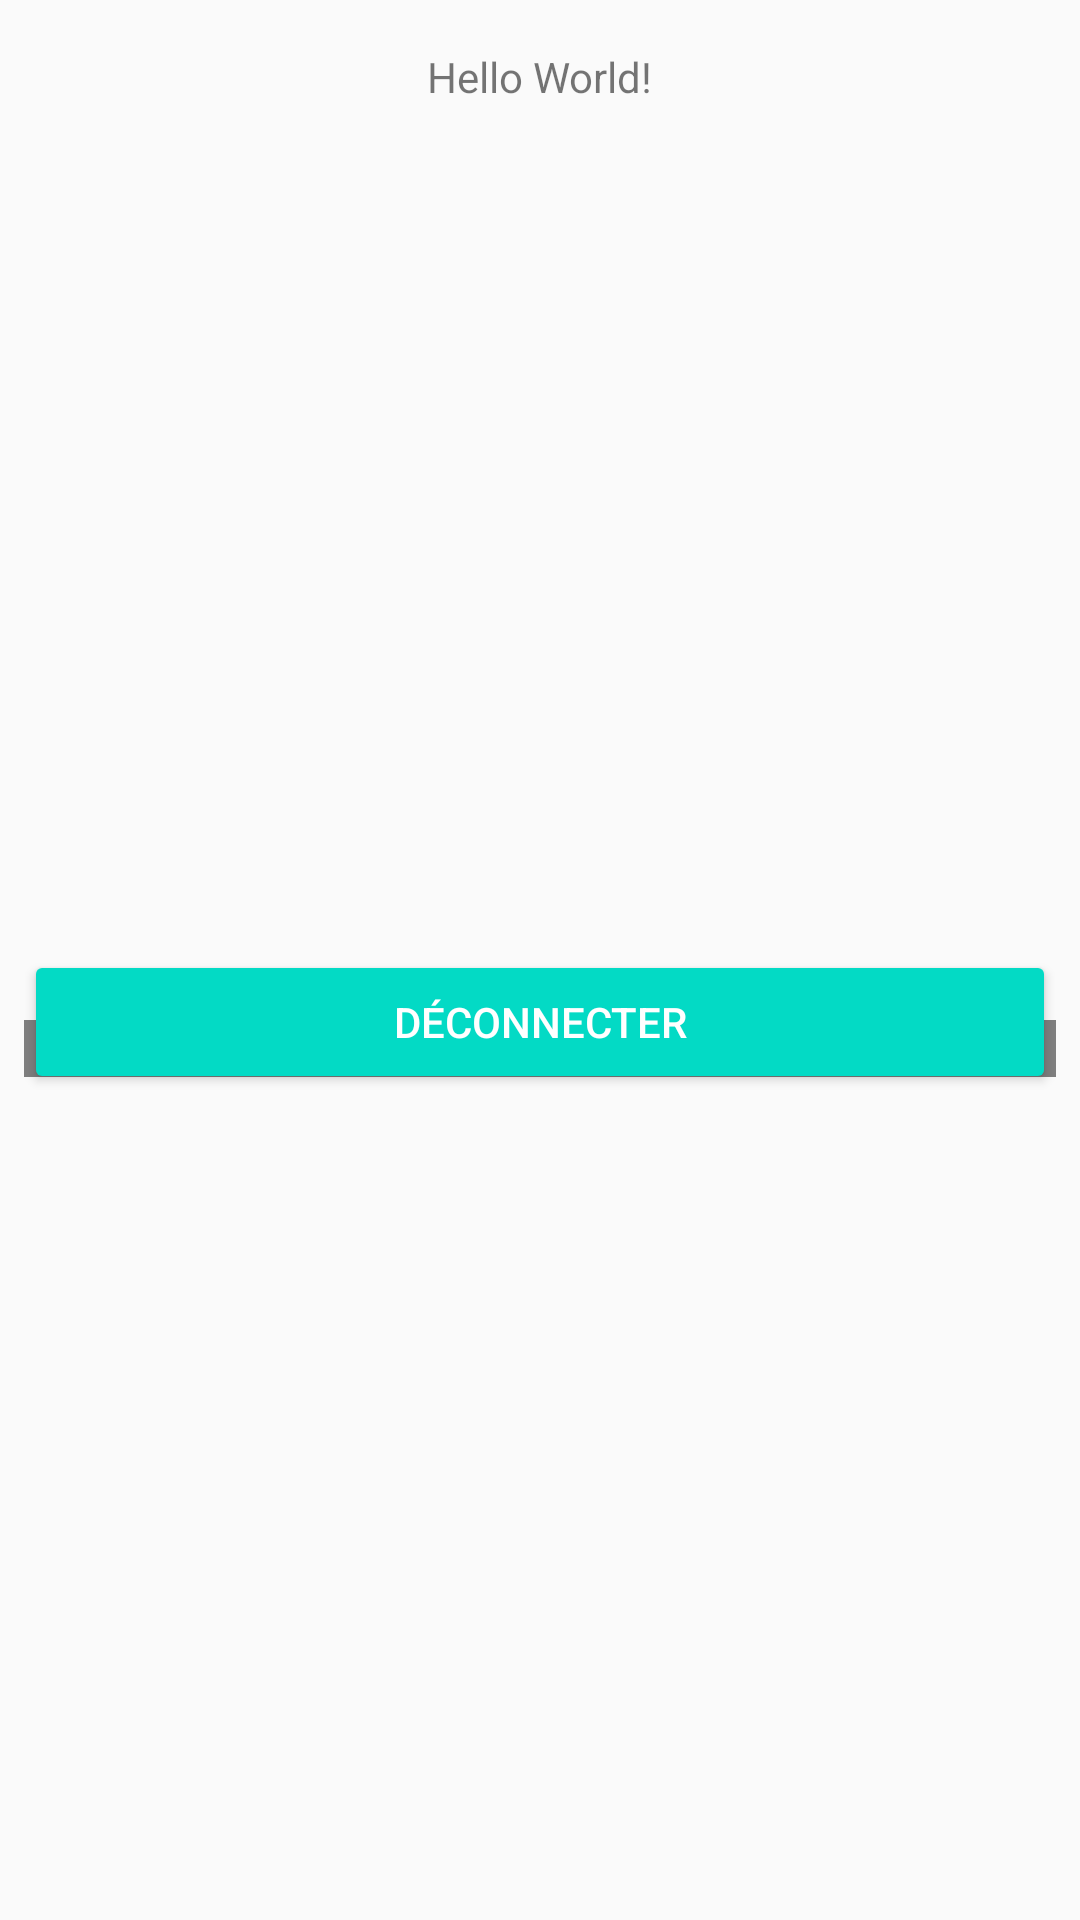

The Android layout XML behind this screen, and the referenced resources:
<!-- AndroidManifest.xml: application theme AppTheme -->
<!-- res/layout/activity_main.xml -->
<?xml version="1.0" encoding="utf-8"?>
<android.support.constraint.ConstraintLayout xmlns:android="http://schemas.android.com/apk/res/android"
    xmlns:app="http://schemas.android.com/apk/res-auto"
    xmlns:tools="http://schemas.android.com/tools"
    android:layout_width="match_parent"
    android:layout_height="match_parent"
    tools:context="com.soussidev.kotlin.signingooglesoussidev.MainActivity">

    <TextView
        android:layout_width="wrap_content"
        android:layout_height="wrap_content"
        android:text="Hello World!"
        app:layout_constraintLeft_toLeftOf="parent"
        app:layout_constraintRight_toRightOf="parent"
        app:layout_constraintTop_toTopOf="parent"
        android:layout_marginTop="16dp"
        android:id="@+id/textView" />

    <com.google.android.gms.common.SignInButton
        android:id="@+id/sign_in_button"
        android:layout_width="0dp"
        android:layout_height="wrap_content"
        android:layout_centerInParent="true"
        android:layout_marginLeft="8dp"
        android:layout_marginRight="8dp"
        android:layout_marginTop="32dp"
        android:visibility="visible"
        app:layout_constraintLeft_toLeftOf="parent"
        app:layout_constraintRight_toRightOf="parent"
        app:layout_constraintTop_toBottomOf="@+id/textView"
        tools:visibility="visible"
        app:layout_constraintBottom_toBottomOf="parent"
        android:layout_marginBottom="8dp" />

    <Button
        android:id="@+id/deconnecter"
        style="@style/Widget.AppCompat.Button.Colored"
        android:layout_width="0dp"
        android:layout_height="wrap_content"
        android:layout_marginBottom="8dp"
        android:layout_marginLeft="8dp"
        android:layout_marginRight="8dp"
        android:layout_marginTop="32dp"
        android:text="Déconnecter"
        app:layout_constraintBottom_toBottomOf="parent"
        app:layout_constraintHorizontal_bias="0.0"
        app:layout_constraintLeft_toLeftOf="parent"
        app:layout_constraintRight_toRightOf="parent"
        app:layout_constraintTop_toTopOf="@+id/textView"
        app:layout_constraintVertical_bias="0.501" />

</android.support.constraint.ConstraintLayout>
<!-- resources referenced by this layout -->
<resources>
  <style name="AppTheme" parent="Theme.AppCompat.Light.DarkActionBar">
          
          <item name="colorPrimary">@color/colorPrimary</item>
          <item name="colorPrimaryDark">@color/colorPrimaryDark</item>
          <item name="colorAccent">@color/colorAccent</item>
      </style>
  <!-- not gathered from this repository: default colours our renderer supplied (Android Studio template values) -->
  <color name="colorPrimary">#FF6200EE</color>
  <color name="colorPrimaryDark">#FF3700B3</color>
  <color name="colorAccent">#FF03DAC5</color>
</resources>
